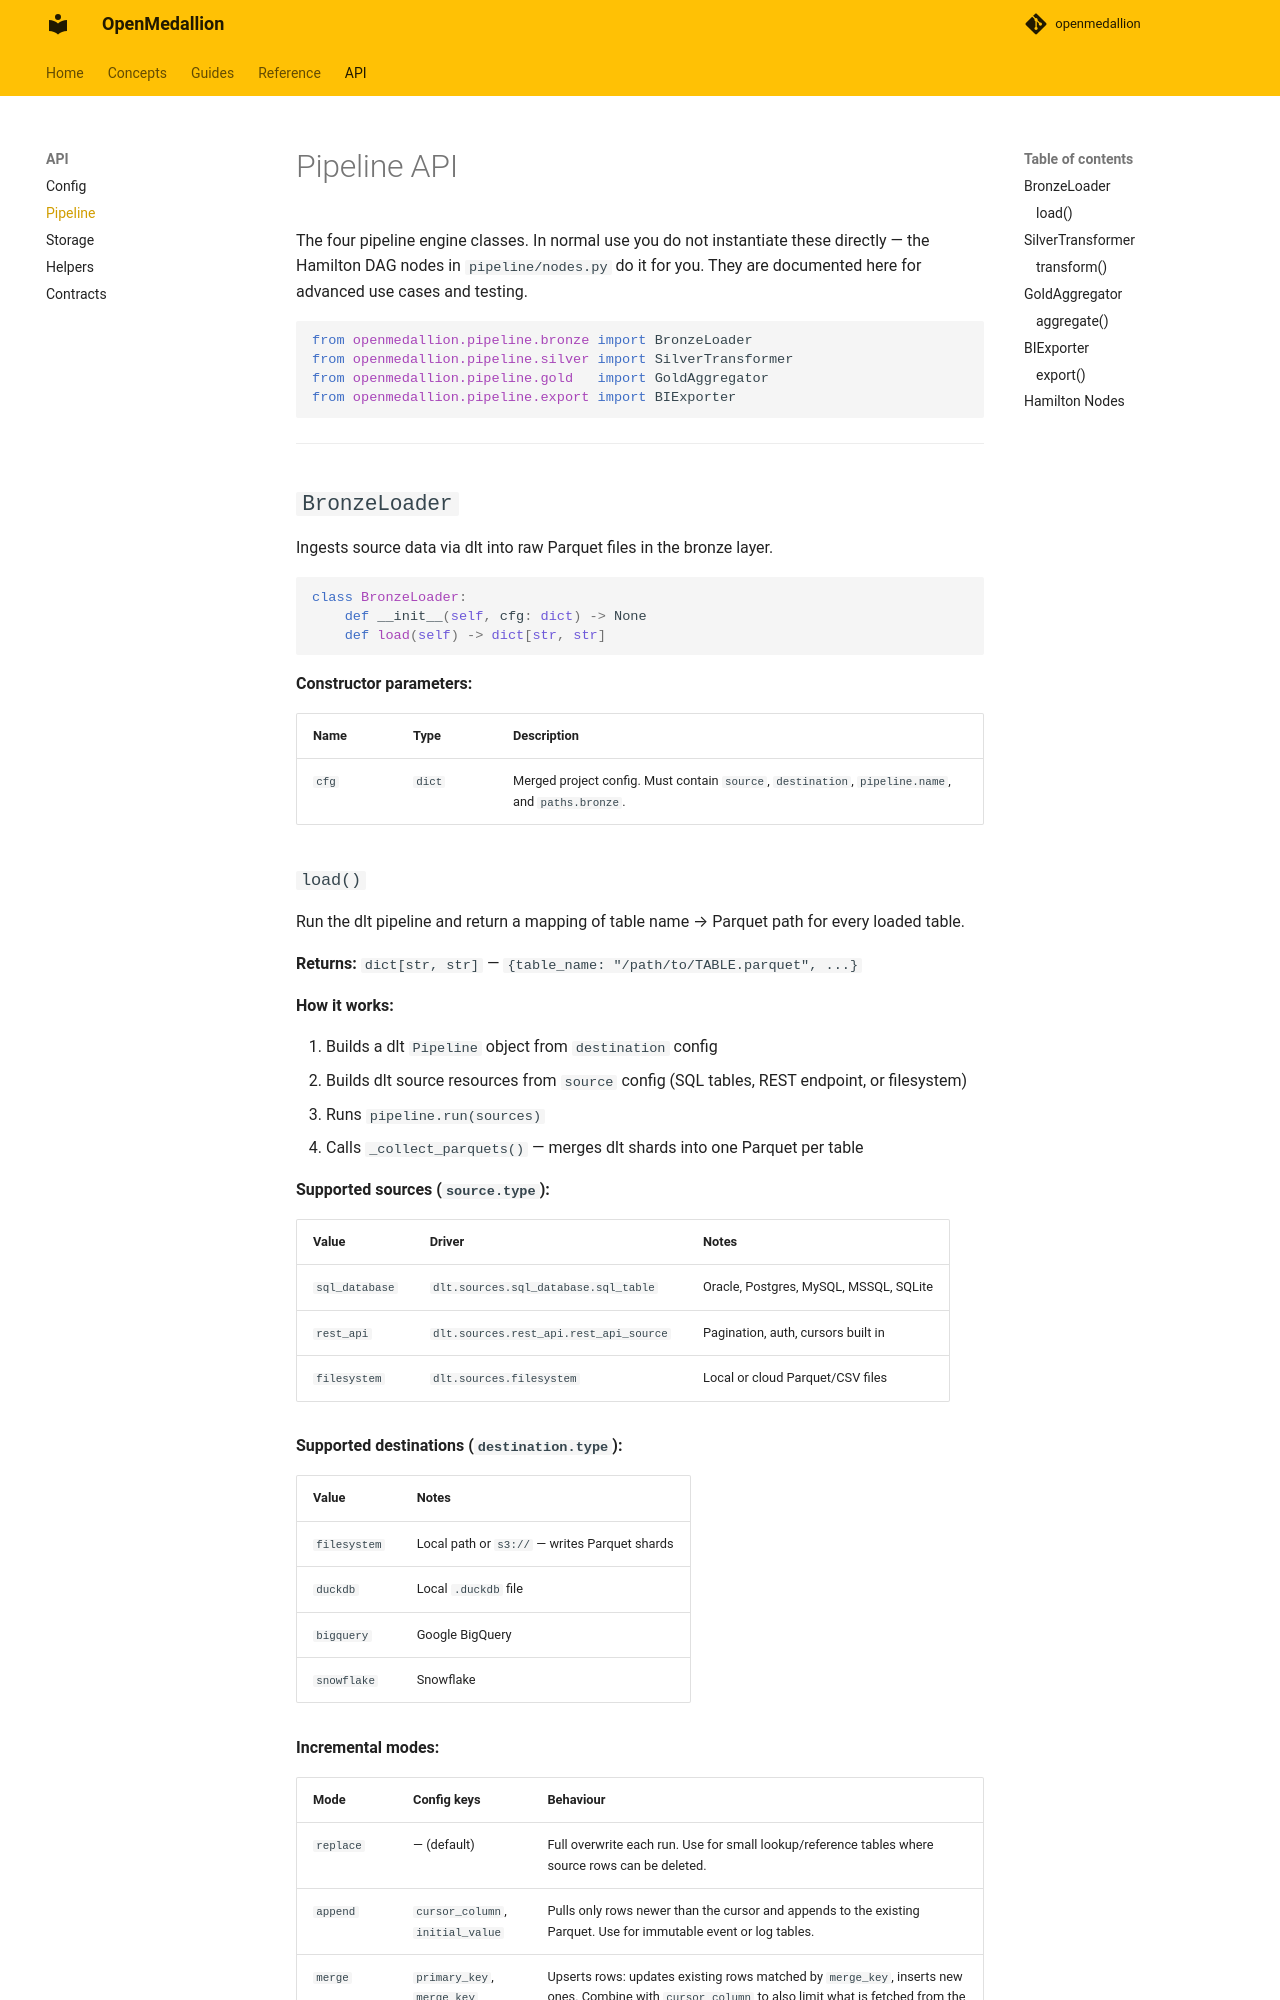

repository: tummala-hareesh/openmedallion · page: api/pipeline/index.html · generator: mkdocs

# Pipeline API

The four pipeline engine classes. In normal use you do not instantiate these directly — the Hamilton DAG nodes in `pipeline/nodes.py` do it for you. They are documented here for advanced use cases and testing.

```python
from openmedallion.pipeline.bronze import BronzeLoader
from openmedallion.pipeline.silver import SilverTransformer
from openmedallion.pipeline.gold   import GoldAggregator
from openmedallion.pipeline.export import BIExporter
```

---

## `BronzeLoader`

Ingests source data via dlt into raw Parquet files in the bronze layer.

```python
class BronzeLoader:
    def __init__(self, cfg: dict) -> None
    def load(self) -> dict[str, str]
```

**Constructor parameters:**

| Name | Type | Description |
| --- | --- | --- |
| `cfg` | `dict` | Merged project config. Must contain `source`, `destination`, `pipeline.name`, and `paths.bronze`. |
